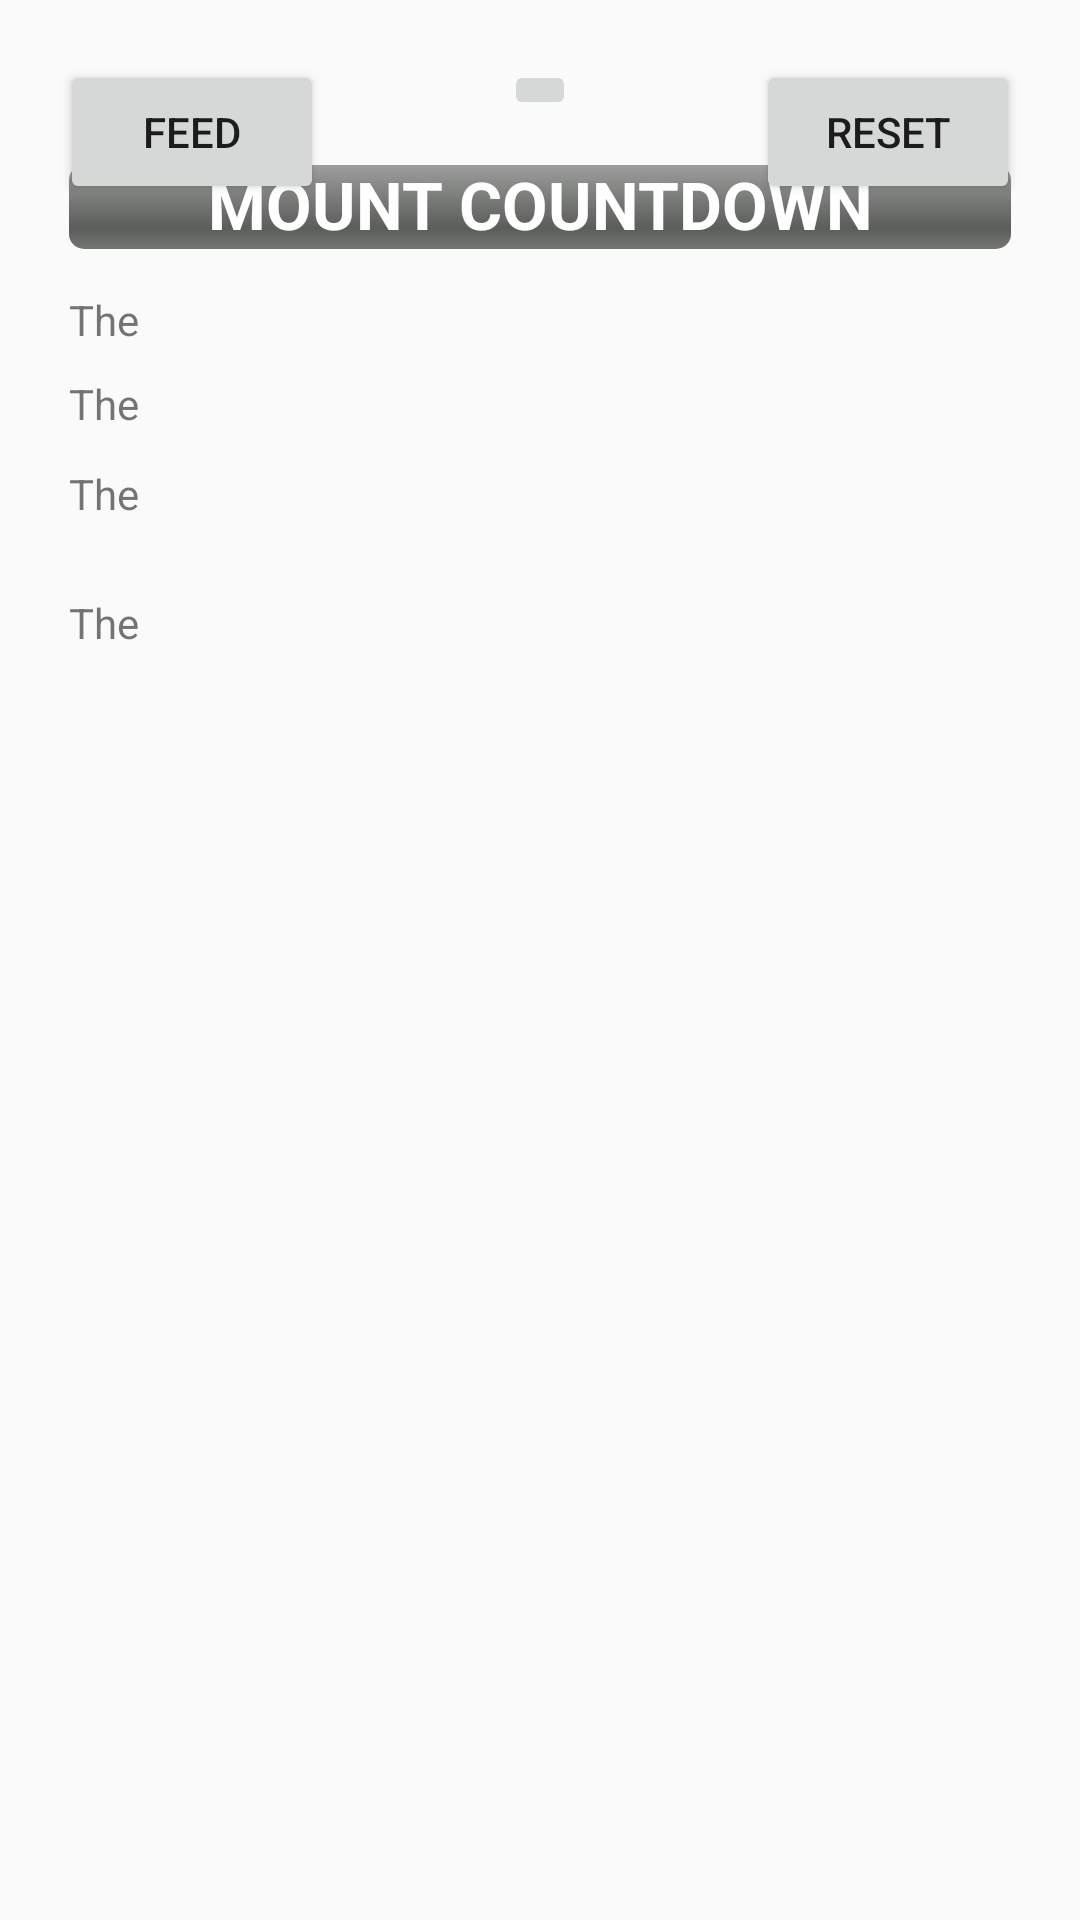

This screen was rendered from an Android layout file. Write that file and the resources it references.
<!-- AndroidManifest.xml: application theme AppTheme -->
<!-- res/layout/home.xml -->
<?xml version="1.0" encoding="utf-8"?>
<RelativeLayout 
    xmlns:tools="http://schemas.android.com/tools"
    android:id="@+id/homeLayout"
    android:layout_width="fill_parent"
    android:layout_height="fill_parent"
    tools:context=".RelativeLayoutAndroidExample" xmlns:android="http://schemas.android.com/apk/res/android">
	
    
    <Button
        android:id="@+id/feedButton"
        android:layout_width="wrap_content"
        android:layout_height="wrap_content"
        android:layout_alignParentLeft="true"
        android:layout_alignParentTop="true"
        android:layout_marginLeft="@dimen/margin_left_20"
        android:layout_marginTop="@dimen/margin_top_20"
        android:onClick="onFeedButtonClick"
        android:text="@string/feedMountButton" />

    <Button
        android:id="@+id/resetButton"
        android:layout_width="wrap_content"
        android:layout_height="wrap_content"
        android:layout_alignParentRight="true"
        android:layout_alignParentTop="true"
        android:layout_marginRight="@dimen/margin_right_20"
        android:layout_marginTop="@dimen/margin_top_20"
        android:text="@string/resetMountTimerButton"
        android:onClick="onResetButtonClick" />

    
    <ImageButton
        android:id="@+id/mountSettingsButton"
        android:contentDescription="@string/mountSettingsButtonText"
	    android:layout_width="wrap_content"
	    android:layout_height="wrap_content"
	    android:layout_alignParentTop="true"
        android:layout_centerHorizontal="true"
        android:layout_marginTop="@dimen/margin_top_20"
        android:onClick="onMountSettingsButtonClick"
	    android:src="@drawable/ic_action_settings"/>
  	
    <ProgressBar
        android:id="@+id/mountProgressBar"
        style="@android:style/Widget.ProgressBar.Horizontal"
        android:layout_width="match_parent"
        android:layout_height="wrap_content"
        android:minHeight="@dimen/mount_progress_bar_height"
        android:layout_below="@+id/mountSettingsButton"
        android:layout_marginLeft="@dimen/mount_progress_bar_margin_left"
        android:layout_marginRight="@dimen/mount_progress_bar_margin_right"
        android:layout_marginTop="@dimen/mount_progress_bar_margin_top"
        android:layout_toEndOf="@color/home_bg"
        android:max="72000000"
        android:progress="0" 
         />
    
    <TextView
        android:id="@+id/timeStampTest1"
        android:layout_width="wrap_content"
        android:layout_height="wrap_content"
        android:layout_alignLeft="@+id/mountProgressBar"
        android:layout_below="@+id/mountProgressBar"
        android:layout_marginTop="14dp"
        android:text="@string/splash_the" />

    <TextView
        android:id="@+id/timeStampTest3"
        android:layout_width="wrap_content"
        android:layout_height="wrap_content"
        android:layout_alignLeft="@+id/timeStampTest2"
        android:layout_below="@+id/timeStampTest2"
        android:layout_marginTop="11dp"
        android:text="@string/splash_the" />

    <TextView
        android:id="@+id/timeStampTest4"
        android:layout_width="wrap_content"
        android:layout_height="wrap_content"
        android:layout_alignLeft="@+id/timeStampTest3"
        android:layout_below="@+id/timeStampTest3"
        android:layout_marginTop="24dp"
        android:text="@string/splash_the" />

    <TextView
        android:id="@+id/timeStampTest2"
        android:layout_width="wrap_content"
        android:layout_height="wrap_content"
        android:layout_alignLeft="@+id/timeStampTest1"
        android:layout_below="@+id/timeStampTest1"
        android:layout_marginTop="9dp"
        android:text="@string/splash_the" />

    <TextView
        android:id="@+id/mount_countdown"
        android:layout_width="wrap_content"
        android:layout_height="wrap_content"
        android:layout_alignBottom="@+id/mountProgressBar"
        android:layout_alignTop="@+id/mountProgressBar"
        android:layout_centerHorizontal="true"
        android:layout_marginTop="@dimen/countdown_margin_top"
        android:gravity="center"
        android:text="@string/title_mount_countdown"
        android:textAppearance="?android:attr/textAppearanceLarge"
        android:textColor="?android:attr/textColorPrimaryInverse"
        android:textSize="@dimen/h3_size"
        android:textStyle="bold" />

    <TextView
        android:id="@+id/feedAtTextView"
        android:layout_width="wrap_content"
        android:layout_height="wrap_content"
        android:layout_below="@id/feedButton"
        android:layout_alignStart="@id/feedButton"
        android:textSize="@dimen/feedAt_lastFed_text_size" />

    <TextView
        android:id="@+id/lastFedTextView"
        android:layout_width="wrap_content"
        android:layout_height="wrap_content"
        android:layout_below="@id/resetButton"
        android:layout_alignEnd="@id/resetButton"
        android:textSize="@dimen/feedAt_lastFed_text_size" />
    
</RelativeLayout>
<!-- resources referenced by this layout -->
<resources>
  <color name="home_bg">#000000</color>
  <dimen name="countdown_margin_top">-2dp</dimen>
  <dimen name="feedAt_lastFed_text_size">10dp</dimen>
  <dimen name="h3_size">22dp</dimen>
  <dimen name="margin_left_20">20dp</dimen>
  <dimen name="margin_right_20">20dp</dimen>
  <dimen name="margin_top_20">20dp</dimen>
  <dimen name="mount_progress_bar_height">28dp</dimen>
  <dimen name="mount_progress_bar_margin_left">23dp</dimen>
  <dimen name="mount_progress_bar_margin_right">23dp</dimen>
  <dimen name="mount_progress_bar_margin_top">15dp</dimen>
  <string name="feedMountButton">Feed</string>
  <string name="mountSettingsButtonText">Mount Settings</string>
  <string name="resetMountTimerButton">Reset</string>
  <string name="splash_the">The</string>
  <string name="title_mount_countdown">MOUNT COUNTDOWN</string>
  <style name="AppTheme" parent="AppBaseTheme">
          
      </style>
  <style name="AppBaseTheme" parent="Theme.AppCompat.Light">
          
      </style>
</resources>
